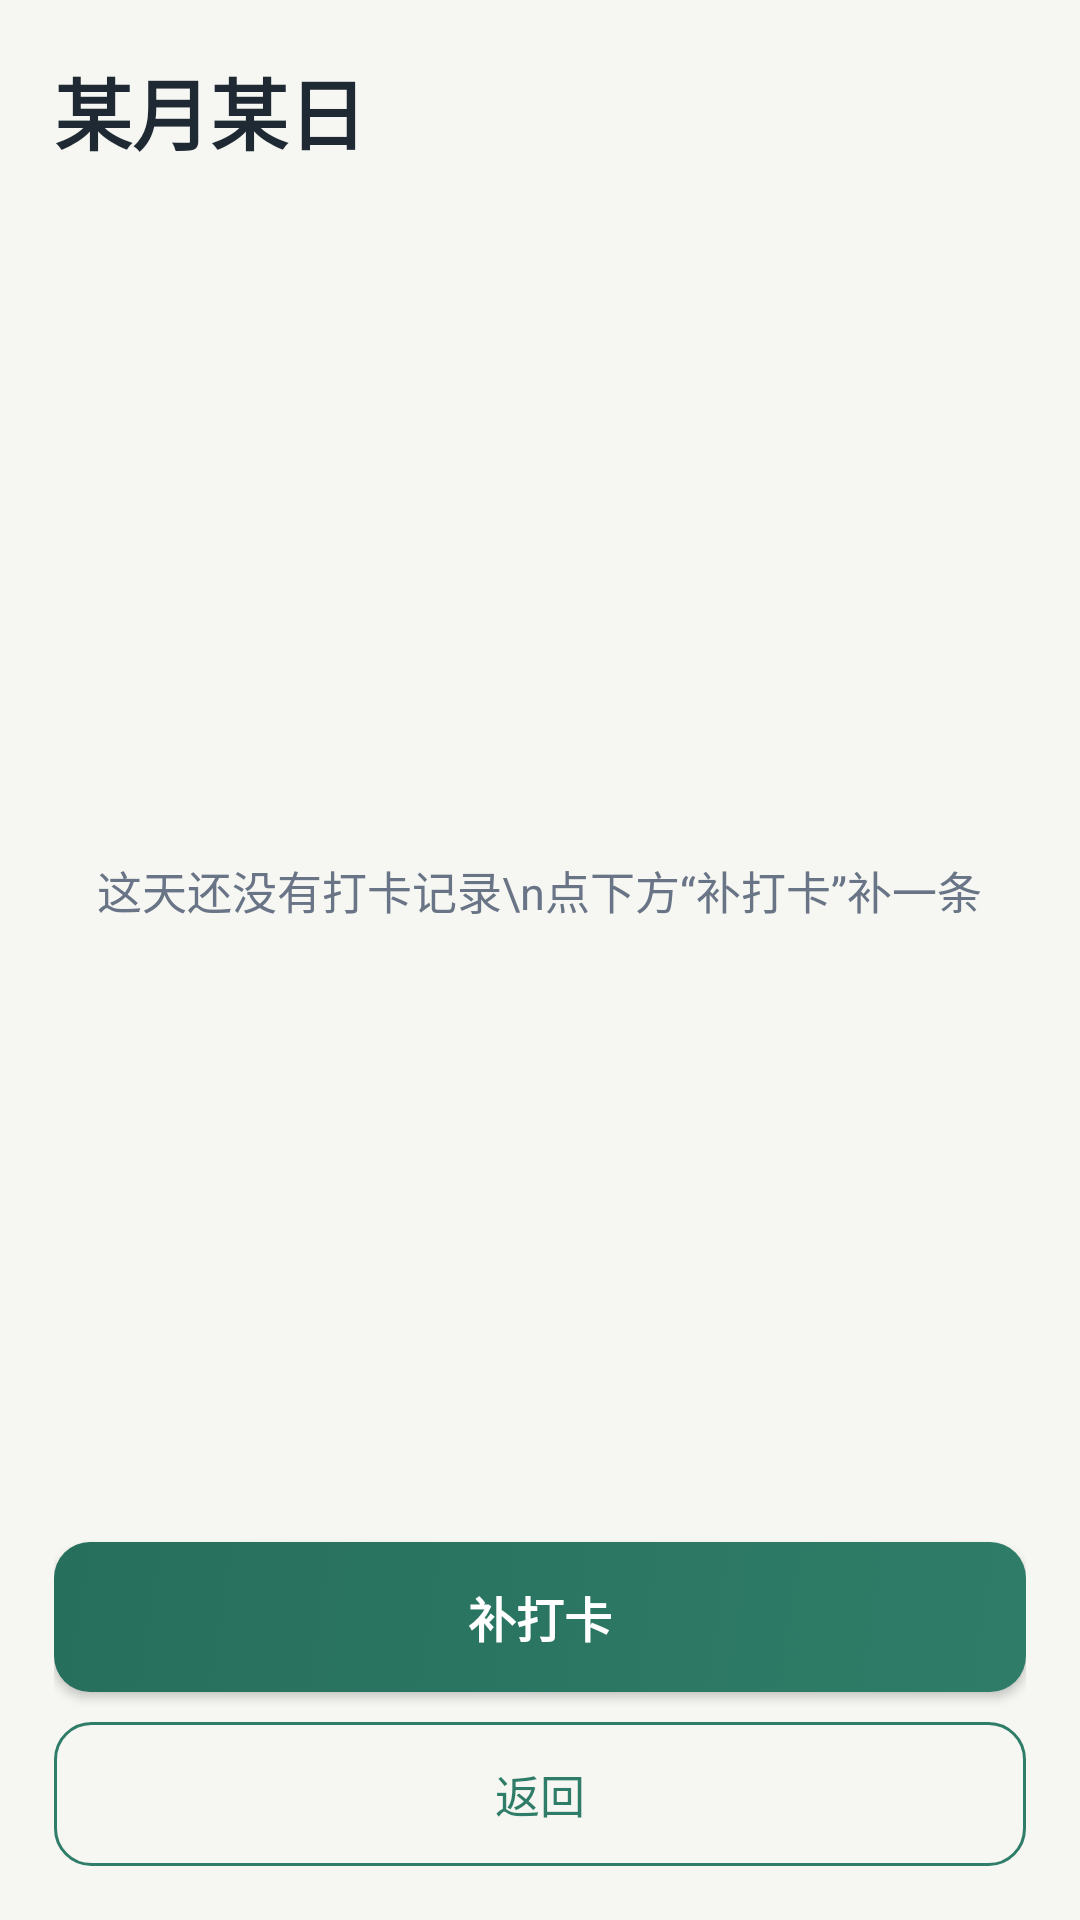

Reconstruct the res/layout file that produces this screen, plus the resources it refers to.
<!-- AndroidManifest.xml: application theme Theme.DayMark -->
<!-- res/layout/activity_day_detail.xml -->
<?xml version="1.0" encoding="utf-8"?>
<LinearLayout xmlns:android="http://schemas.android.com/apk/res/android"
    android:layout_width="match_parent"
    android:layout_height="match_parent"
    android:background="@drawable/bg_app"
    android:orientation="vertical"
    android:padding="18dp">

    <TextView
        android:id="@+id/dayTitleText"
        android:layout_width="match_parent"
        android:layout_height="wrap_content"
        android:text="某月某日"
        android:textColor="@color/ink"
        android:textSize="26sp"
        android:textStyle="bold" />

    <TextView
        android:id="@+id/daySummaryText"
        android:layout_width="match_parent"
        android:layout_height="wrap_content"
        android:layout_marginTop="6dp"
        android:textColor="@color/muted"
        android:textSize="13sp" />

    <FrameLayout
        android:layout_width="match_parent"
        android:layout_height="0dp"
        android:layout_marginTop="12dp"
        android:layout_weight="1">

        <ListView
            android:id="@+id/recordList"
            android:layout_width="match_parent"
            android:layout_height="match_parent"
            android:divider="@null"
            android:dividerHeight="0dp"
            android:scrollbarStyle="outsideOverlay" />

        <TextView
            android:id="@+id/emptyView"
            android:layout_width="wrap_content"
            android:layout_height="wrap_content"
            android:layout_gravity="center"
            android:text="这天还没有打卡记录\n点下方“补打卡”补一条"
            android:gravity="center"
            android:lineSpacingExtra="6dp"
            android:textColor="@color/muted"
            android:textSize="15sp" />
    </FrameLayout>

    <Button
        android:id="@+id/addCheckButton"
        android:layout_width="match_parent"
        android:layout_height="50dp"
        android:layout_marginTop="12dp"
        android:background="@drawable/bg_button_primary"
        android:text="补打卡"
        android:textColor="@android:color/white"
        android:textSize="16sp"
        android:textStyle="bold" />

    <Button
        android:id="@+id/backButton"
        android:layout_width="match_parent"
        android:layout_height="48dp"
        android:layout_marginTop="10dp"
        android:background="@drawable/bg_button_outline"
        android:text="返回"
        android:textColor="@color/brand_green"
        android:textSize="15sp" />
</LinearLayout>
<!-- resources referenced by this layout -->
<resources>
  <color name="brand_green">#2F7D68</color>
  <color name="ink">#1F2933</color>
  <color name="muted">#697586</color>
  <!-- drawable bg_button_outline (drawable) -->
  <?xml version="1.0" encoding="utf-8"?>
  <selector xmlns:android="http://schemas.android.com/apk/res/android">
      
      <item android:state_pressed="true">
          <shape>
              <solid android:color="@color/primaryContainer"/>
              <corners android:radius="12dp"/>
              <stroke android:width="1dp" android:color="@color/primary"/>
          </shape>
      </item>
  
      
      <item>
          <shape>
              <solid android:color="@android:color/transparent"/>
              <corners android:radius="12dp"/>
              <stroke android:width="1dp" android:color="@color/primary"/>
          </shape>
      </item>
  </selector>
  <!-- drawable bg_button_primary (drawable) -->
  <?xml version="1.0" encoding="utf-8"?>
  <selector xmlns:android="http://schemas.android.com/apk/res/android">
      
      <item android:state_pressed="true">
          <layer-list>
              <item>
                  <shape>
                      <gradient
                          android:angle="135"
                          android:startColor="@color/primaryContainer"
                          android:endColor="@color/primary"/>
                      <corners android:radius="12dp"/>
                  </shape>
              </item>
              
              <item>
                  <shape>
                      <solid android:color="#20000000"/>
                      <corners android:radius="12dp"/>
                  </shape>
              </item>
          </layer-list>
      </item>
  
      
      <item android:state_enabled="false">
          <shape>
              <solid android:color="@color/surfaceVariant"/>
              <corners android:radius="12dp"/>
          </shape>
      </item>
  
      
      <item>
          <shape>
              <gradient
                  android:angle="135"
                  android:startColor="@color/primary"
                  android:endColor="#266F5C"/>
              <corners android:radius="12dp"/>
          </shape>
      </item>
  </selector>
  <style name="Theme.DayMark" parent="android:style/Theme.Material.Light.NoActionBar">
          <item name="android:fontFamily">sans</item>
          <item name="android:windowLightStatusBar">true</item>
          <item name="android:statusBarColor">@color/app_bg</item>
          <item name="android:navigationBarColor">@color/surface</item>
          <item name="android:colorAccent">@color/brand_green</item>
      </style>
  <color name="primaryContainer">#A8F4D7</color>
  <color name="primary">#2F7D68</color>
  <color name="surfaceVariant">#DDE3DA</color>
  <color name="app_bg">#F6F7F2</color>
  <color name="surface">#FFFBFE</color>
</resources>
